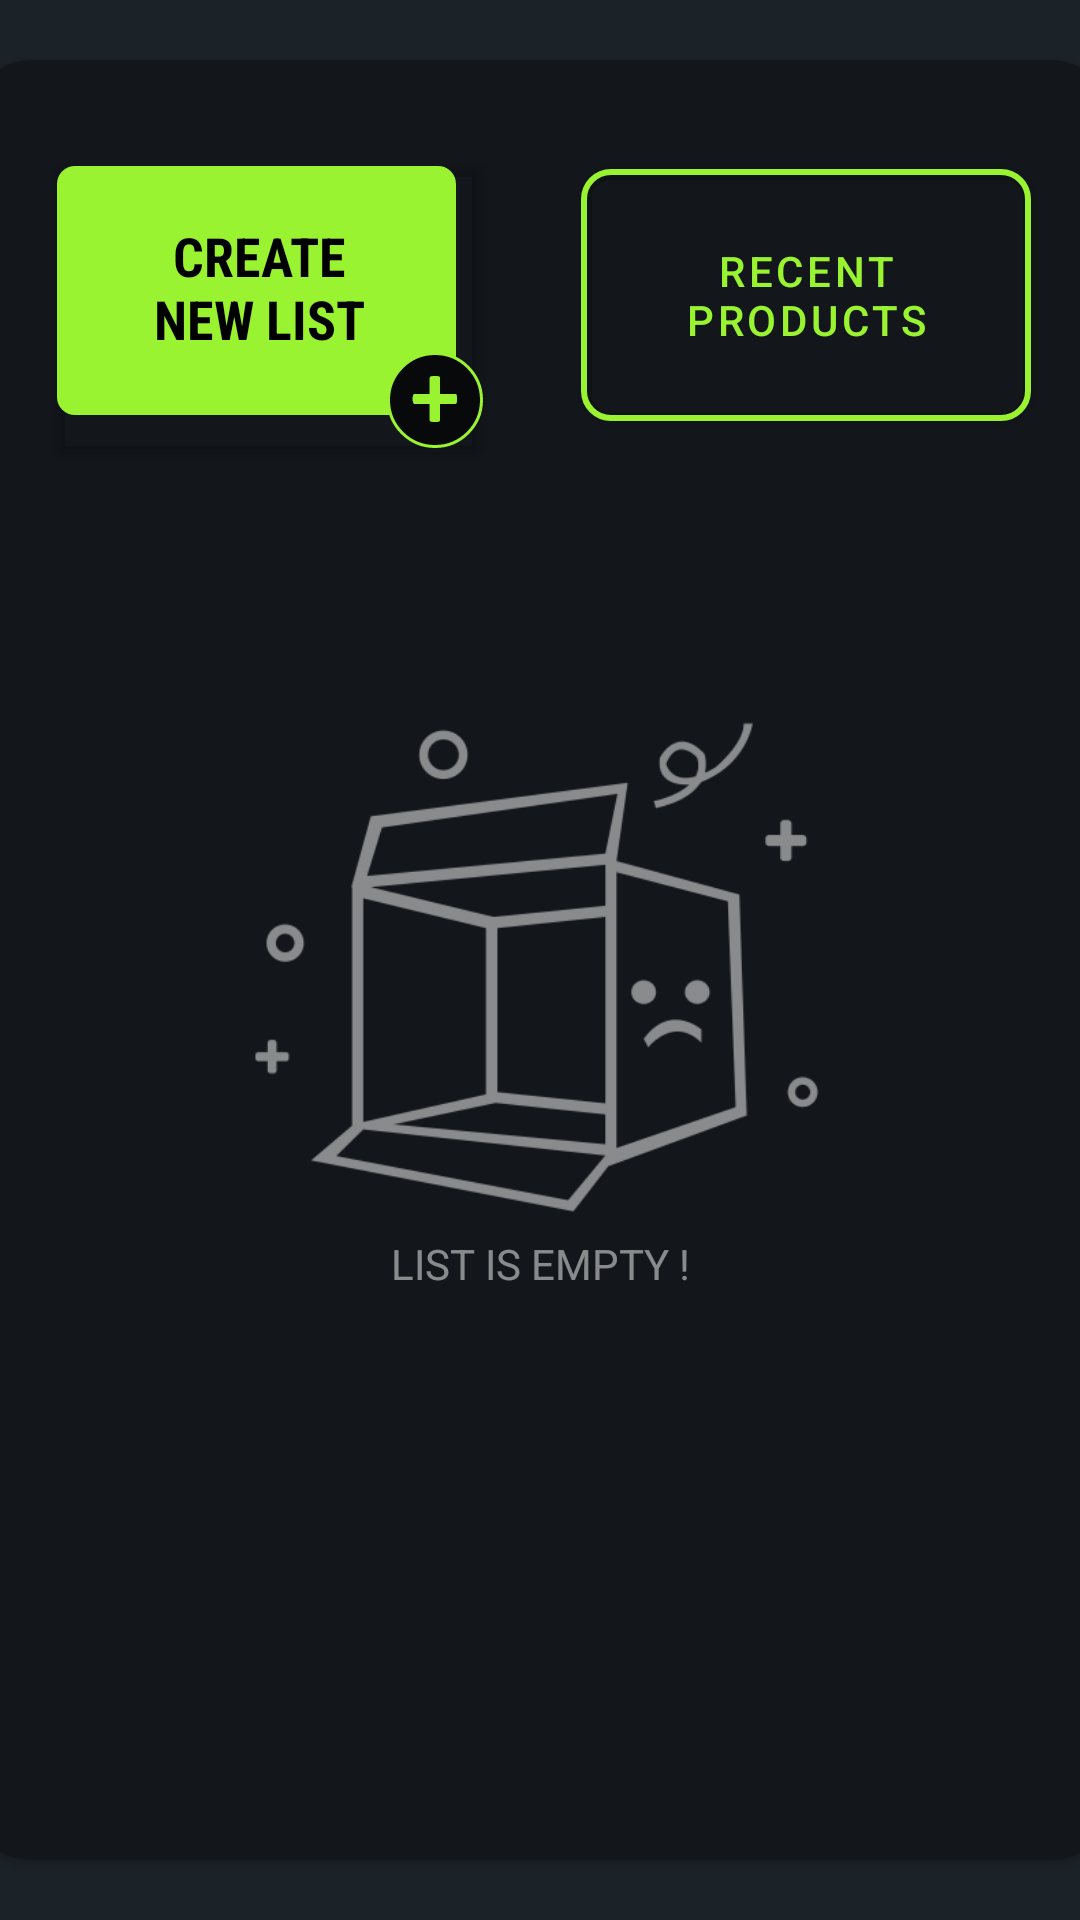

The Android layout XML behind this screen, and the referenced resources:
<!-- AndroidManifest.xml: application theme Theme.VIANDS -->
<!-- res/layout/activity_manage_custom_lists.xml -->
<?xml version="1.0" encoding="utf-8"?>
<androidx.constraintlayout.widget.ConstraintLayout xmlns:android="http://schemas.android.com/apk/res/android"
    xmlns:app="http://schemas.android.com/apk/res-auto"
    xmlns:tools="http://schemas.android.com/tools"
    android:layout_width="match_parent"
    android:layout_height="match_parent"
    tools:context=".ManageCustomListsActivity">

    <androidx.cardview.widget.CardView
        android:layout_width="380dp"
        android:layout_height="600dp"
        app:cardBackgroundColor="@color/cardview_bg"
        app:cardCornerRadius="20dp"
        app:layout_constraintBottom_toBottomOf="parent"
        app:layout_constraintEnd_toEndOf="parent"
        app:layout_constraintHorizontal_bias="0.5"
        app:layout_constraintStart_toStartOf="parent"
        app:layout_constraintTop_toTopOf="parent">

        <androidx.constraintlayout.widget.ConstraintLayout
            android:layout_width="match_parent"
            android:layout_height="match_parent">

            <ImageView
                android:id="@+id/listEmptyImage3"
                android:layout_width="wrap_content"
                android:layout_height="wrap_content"
                android:alpha="0.5"
                android:contentDescription="@string/this_will_be_displayed_when_the_list_is_empty"
                app:layout_constraintBottom_toBottomOf="parent"
                app:layout_constraintEnd_toEndOf="parent"
                app:layout_constraintHorizontal_bias="0.5"
                app:layout_constraintStart_toStartOf="parent"
                app:layout_constraintTop_toTopOf="parent"
                app:srcCompat="@drawable/emptylistlogo" />

            <TextView
                android:id="@+id/listEmptyLabel2"
                android:layout_width="wrap_content"
                android:layout_height="wrap_content"
                android:alpha="0.5"
                android:text="@string/list_is_empty"
                android:textColor="#FFFFFF"
                app:layout_constraintEnd_toEndOf="@+id/listEmptyImage3"
                app:layout_constraintStart_toStartOf="@+id/listEmptyImage3"
                app:layout_constraintTop_toBottomOf="@+id/listEmptyImage3" />

            <androidx.cardview.widget.CardView
                android:id="@+id/createNewListsClickable"
                android:layout_width="wrap_content"
                android:layout_height="wrap_content"
                android:clickable="true"
                android:focusable="true"
                app:cardBackgroundColor="#00FFFFFF"
                app:layout_constraintBottom_toBottomOf="parent"
                app:layout_constraintEnd_toEndOf="parent"
                app:layout_constraintHorizontal_bias="0.12"
                app:layout_constraintStart_toStartOf="parent"
                app:layout_constraintTop_toTopOf="parent"
                app:layout_constraintVertical_bias="0.06999999">

                <androidx.constraintlayout.widget.ConstraintLayout
                    android:layout_width="match_parent"
                    android:layout_height="match_parent">

                    <ImageView
                        android:id="@+id/imageView4"
                        android:layout_width="wrap_content"
                        android:layout_height="wrap_content"
                        android:background="?attr/selectableItemBackgroundBorderless"
                        android:contentDescription="@string/create_list_background"
                        app:layout_constraintBottom_toBottomOf="parent"
                        app:layout_constraintEnd_toEndOf="parent"
                        app:layout_constraintHorizontal_bias="0.0"
                        app:layout_constraintStart_toStartOf="parent"
                        app:layout_constraintTop_toTopOf="parent"
                        app:layout_constraintVertical_bias="1.0"
                        app:srcCompat="@drawable/custom_add_new_list_button_skin" />

                    <TextView
                        android:id="@+id/textView7"
                        android:layout_width="83dp"
                        android:layout_height="48dp"
                        android:fontFamily="sans-serif-condensed"
                        android:gravity="center_horizontal"
                        android:text="@string/create_new_list"
                        android:textColor="#000000"
                        android:textSize="18sp"
                        android:textStyle="bold"
                        app:layout_constraintBottom_toBottomOf="parent"
                        app:layout_constraintEnd_toEndOf="parent"
                        app:layout_constraintHorizontal_bias="0.44"
                        app:layout_constraintStart_toStartOf="parent"
                        app:layout_constraintTop_toTopOf="parent"
                        app:layout_constraintVertical_bias="0.37" />
                </androidx.constraintlayout.widget.ConstraintLayout>

            </androidx.cardview.widget.CardView>

            <com.google.android.material.button.MaterialButton
                android:id="@+id/recentProductsListButton"

                android:layout_width="150dp"
                android:layout_height="96dp"
                android:layout_marginStart="20dp"
                android:layout_marginLeft="20dp"
                android:layout_marginBottom="5dp"
                android:height="50dp"
                android:text="@string/recent_products_label"
                android:textColor="@color/viands_confirm_button_skin"
                app:backgroundTint="#00FFFFFF"
                app:cornerRadius="10dp"
                app:layout_constraintBottom_toBottomOf="@+id/createNewListsClickable"
                app:layout_constraintEnd_toEndOf="parent"
                app:layout_constraintHorizontal_bias="0.325"
                app:layout_constraintStart_toEndOf="@+id/createNewListsClickable"
                app:rippleColor="#00BCD4"
                app:strokeColor="@color/viands_confirm_button_skin"
                app:strokeWidth="2dp" />

            <androidx.recyclerview.widget.RecyclerView
                android:id="@+id/customListsRecyclerView"
                android:layout_width="match_parent"
                android:layout_height="430dp"
                android:layout_marginTop="10dp"
                android:foregroundGravity="left"
                android:paddingLeft="28dp"
                app:layout_constraintBottom_toBottomOf="parent"
                app:layout_constraintEnd_toEndOf="parent"
                app:layout_constraintHorizontal_bias="0.5"
                app:layout_constraintStart_toStartOf="parent"
                app:layout_constraintTop_toBottomOf="@+id/createNewListsClickable" />

        </androidx.constraintlayout.widget.ConstraintLayout>
    </androidx.cardview.widget.CardView>
</androidx.constraintlayout.widget.ConstraintLayout>
<!-- resources referenced by this layout -->
<resources>
  <color name="cardview_bg">#13171B</color>
  <color name="viands_confirm_button_skin">#99F331</color>
  <!-- drawable custom_add_new_list_button_skin: png bitmap (drawable-hdpi, 3094 bytes) -->
  <!-- drawable emptylistlogo: png bitmap (drawable-hdpi, 16552 bytes) -->
  <string name="create_list_background">create list background</string>
  <string name="create_new_list">CREATE NEW LIST</string>
  <string name="list_is_empty">LIST IS EMPTY !</string>
  <string name="recent_products_label">Recent Products</string>
  <string name="this_will_be_displayed_when_the_list_is_empty">this will be displayed when the list is empty</string>
  <style name="Theme.VIANDS" parent="Theme.MaterialComponents.DayNight.DarkActionBar">
          
          <item name="colorPrimary">@color/viands_normal_theme_darker</item>
          <item name="colorPrimaryVariant">@color/black</item>
          <item name="colorOnPrimary">@color/white</item>
          
          <item name="colorSecondary">@color/teal_200</item>
          <item name="colorSecondaryVariant">@color/teal_700</item>
          <item name="colorOnSecondary">@color/black</item>
          
          <item name="android:statusBarColor" tools:targetApi="l">?attr/colorPrimaryVariant</item>
          
          <item name="android:colorBackground">@color/viands_normal_theme</item>
  
      </style>
  <color name="viands_normal_theme_darker">#060E15</color>
  <color name="black">#FF000000</color>
  <color name="white">#FFFFFFFF</color>
  <color name="teal_200">#FF03DAC5</color>
  <color name="teal_700">#FF018786</color>
  <color name="viands_normal_theme"> #1c2328</color>
</resources>
